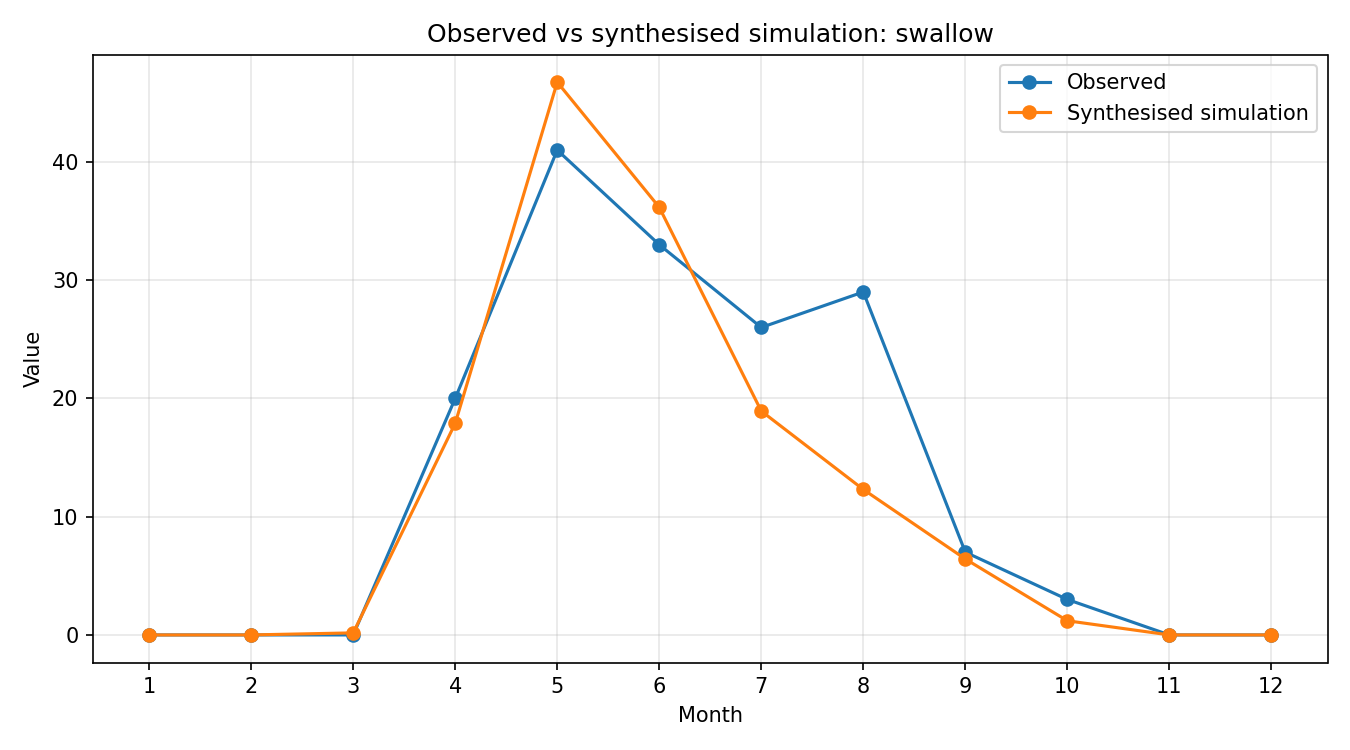

The data file committed next to this chart (first rows):
month, observed, simulated_raw, synthesised
1, 0, 8.7122731e-10, 3.022606057937915e-08
2, 0, 2.40053814e-06, 8.328344441217086e-05
3, 0, 0.005019, 0.1741
4, 20, 0.5158, 17.9
5, 41, 1.347, 46.74
6, 33, 1.042, 36.16
7, 26, 0.5457, 18.93
8, 29, 0.3546, 12.3
9, 7, 0.1851, 6.422
10, 3, 0.03456, 1.199
11, 0, 5.2537797099999994e-05, 0.001823
12, 0, 2.5224148200000002e-08, 8.751179202089495e-07
